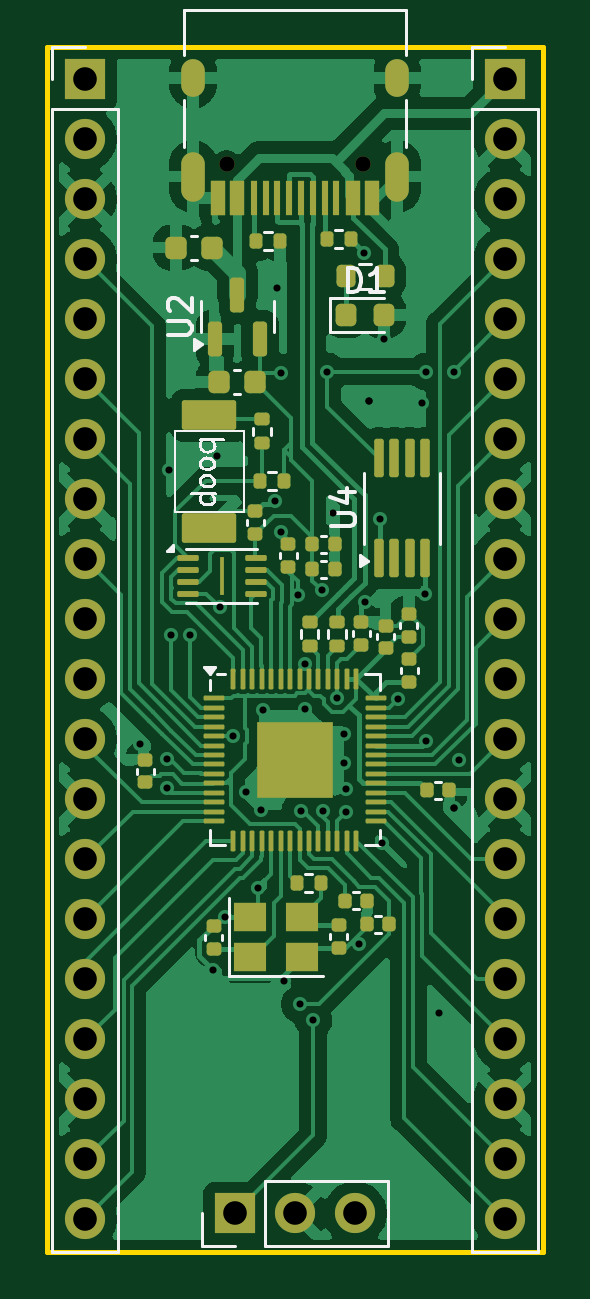
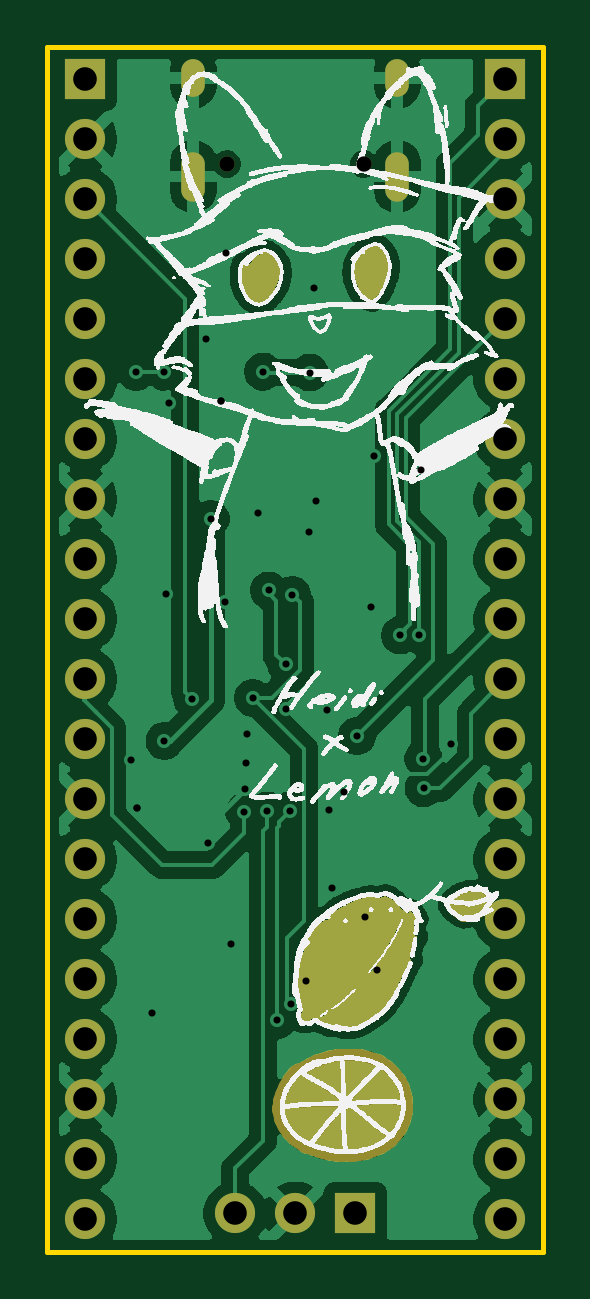
Circuit board: 11 layer files. Board 21.0 x 51.0 mm.
- bottom_copper: heidi-pico-B_Cu.gbr (118471 bytes)
- bottom_mask: heidi-pico-B_Mask.gbr (34184 bytes)
- paste: heidi-pico-B_Paste.gbr (453 bytes)
- bottom_silk: heidi-pico-B_Silkscreen.gbr (208755 bytes)
- outline: heidi-pico-Edge_Cuts.gbr (607 bytes)
- top_copper: heidi-pico-F_Cu.gbr (106977 bytes)
- top_mask: heidi-pico-F_Mask.gbr (8766 bytes)
- paste: heidi-pico-F_Paste.gbr (7543 bytes)
- top_silk: heidi-pico-F_Silkscreen.gbr (15324 bytes)
- drill: heidi-pico-NPTH.drl (363 bytes)
- drill: heidi-pico-PTH.drl (2086 bytes)

=== bottom_copper: heidi-pico-B_Cu.gbr (118471 bytes, source omitted) ===
=== bottom_mask: heidi-pico-B_Mask.gbr (34184 bytes, source omitted) ===
=== paste: heidi-pico-B_Paste.gbr ===
%TF.GenerationSoftware,KiCad,Pcbnew,9.0.1*%
%TF.CreationDate,2026-01-20T01:34:41+00:00*%
%TF.ProjectId,heidi-pico,68656964-692d-4706-9963-6f2e6b696361,rev?*%
%TF.SameCoordinates,Original*%
%TF.FileFunction,Paste,Bot*%
%TF.FilePolarity,Positive*%
%FSLAX46Y46*%
G04 Gerber Fmt 4.6, Leading zero omitted, Abs format (unit mm)*
G04 Created by KiCad (PCBNEW 9.0.1) date 2026-01-20 01:34:41*
%MOMM*%
%LPD*%
G01*
G04 APERTURE LIST*
G04 APERTURE END LIST*
M02*

=== bottom_silk: heidi-pico-B_Silkscreen.gbr (208755 bytes, source omitted) ===
=== outline: heidi-pico-Edge_Cuts.gbr ===
%TF.GenerationSoftware,KiCad,Pcbnew,9.0.1*%
%TF.CreationDate,2026-01-20T01:34:41+00:00*%
%TF.ProjectId,heidi-pico,68656964-692d-4706-9963-6f2e6b696361,rev?*%
%TF.SameCoordinates,Original*%
%TF.FileFunction,Profile,NP*%
%FSLAX46Y46*%
G04 Gerber Fmt 4.6, Leading zero omitted, Abs format (unit mm)*
G04 Created by KiCad (PCBNEW 9.0.1) date 2026-01-20 01:34:41*
%MOMM*%
%LPD*%
G01*
G04 APERTURE LIST*
%TA.AperFunction,Profile*%
%ADD10C,0.200000*%
%TD*%
G04 APERTURE END LIST*
D10*
X81850000Y-74600000D02*
X102850000Y-74600000D01*
X102850000Y-125600000D01*
X81850000Y-125600000D01*
X81850000Y-74600000D01*
M02*

=== top_copper: heidi-pico-F_Cu.gbr (106977 bytes, source omitted) ===
=== top_mask: heidi-pico-F_Mask.gbr (8766 bytes, source omitted) ===
=== paste: heidi-pico-F_Paste.gbr (7543 bytes, source omitted) ===
=== top_silk: heidi-pico-F_Silkscreen.gbr (15324 bytes, source omitted) ===
=== drill: heidi-pico-NPTH.drl ===
M48
; DRILL file {KiCad 9.0.1} date 2026-01-20T02:18:32+0000
; FORMAT={-:-/ absolute / metric / decimal}
; #@! TF.CreationDate,2026-01-20T02:18:32+00:00
; #@! TF.GenerationSoftware,Kicad,Pcbnew,9.0.1
; #@! TF.FileFunction,NonPlated,1,2,NPTH
FMAT,2
METRIC
; #@! TA.AperFunction,NonPlated,NPTH,ComponentDrill
T1C0.650
%
G90
G05
T1
X89.46Y-79.562
X95.24Y-79.562
M30

=== drill: heidi-pico-PTH.drl ===
M48
; DRILL file {KiCad 9.0.1} date 2026-01-20T02:18:32+0000
; FORMAT={-:-/ absolute / metric / decimal}
; #@! TF.CreationDate,2026-01-20T02:18:32+00:00
; #@! TF.GenerationSoftware,Kicad,Pcbnew,9.0.1
; #@! TF.FileFunction,Plated,1,2,PTH
FMAT,2
METRIC
; #@! TA.AperFunction,Plated,PTH,ViaDrill
T1C0.300
; #@! TA.AperFunction,Plated,PTH,ComponentDrill
T2C0.600
; #@! TA.AperFunction,Plated,PTH,ComponentDrill
T3C1.000
%
G90
G05
T1
X85.77Y-104.1
X86.922Y-105.993
X86.93Y-104.73
X87.03Y-92.5
X87.114Y-99.494
X87.913Y-99.52
X88.891Y-113.699
X89.03Y-91.94
X89.162Y-98.332
X89.39Y-111.42
X89.74Y-103.78
X89.81Y-123.99
X90.27Y-106.14
X90.78Y-110.19
X90.925Y-106.904
X90.99Y-102.67
X91.49Y-93.81
X91.57Y-84.83
X91.74Y-88.39
X91.76Y-95.127
X91.877Y-114.131
X92.48Y-97.8
X92.552Y-115.131
X92.58Y-106.93
X92.75Y-102.64
X92.752Y-100.74
X93.123Y-115.81
X93.476Y-97.616
X93.533Y-106.937
X93.71Y-88.35
X93.94Y-94.33
X94.144Y-102.158
X94.41Y-103.7
X94.43Y-104.92
X94.5Y-106.03
X94.51Y-107.0
X95.06Y-112.57
X95.28Y-83.31
X95.33Y-98.1
X95.48Y-89.58
X95.48Y-89.58
X95.93Y-94.59
X96.05Y-108.31
X96.11Y-86.98
X96.715Y-102.19
X97.71Y-89.66
X97.83Y-97.75
X97.89Y-103.992
X97.908Y-88.35
X98.43Y-115.49
X99.07Y-106.84
X99.07Y-106.84
X99.084Y-88.36
X99.298Y-104.793
T3
X83.46Y-75.97
X83.46Y-78.51
X83.46Y-81.05
X83.46Y-83.59
X83.46Y-86.13
X83.46Y-88.67
X83.46Y-91.21
X83.46Y-93.75
X83.46Y-96.29
X83.46Y-98.83
X83.46Y-101.37
X83.46Y-103.91
X83.46Y-106.45
X83.46Y-108.99
X83.46Y-111.53
X83.46Y-114.07
X83.46Y-116.61
X83.46Y-119.15
X83.46Y-121.69
X83.46Y-124.23
X89.81Y-123.99
X92.35Y-123.99
X94.89Y-123.99
X101.24Y-75.97
X101.24Y-78.51
X101.24Y-81.05
X101.24Y-83.59
X101.24Y-86.13
X101.24Y-88.67
X101.24Y-91.21
X101.24Y-93.75
X101.24Y-96.29
X101.24Y-98.83
X101.24Y-101.37
X101.24Y-103.91
X101.24Y-106.45
X101.24Y-108.99
X101.24Y-111.53
X101.24Y-114.07
X101.24Y-116.61
X101.24Y-119.15
X101.24Y-121.69
X101.24Y-124.23
T2
G00X88.03Y-76.212
M15
G01X88.03Y-75.612
M16
G05
G00X88.03Y-80.642
M15
G01X88.03Y-79.542
M16
G05
G00X96.67Y-76.212
M15
G01X96.67Y-75.612
M16
G05
G00X96.67Y-80.642
M15
G01X96.67Y-79.542
M16
G05
M30

